Photos from the image-classification dataset "plantvillage" in the GitHub repository SnaetWarre/Research_Project_Rust_Semi-Supervised_Learning. Its 14 classes are: apple apple scab, apple black rot, apple cedar apple rust, cherry including sour healthy, corn (maize) cercospora leaf spot gray leaf spot, corn maize northern leaf blight, grape healthy, peach healthy, pepper bell bacterial spot, potato healthy, raspberry healthy, strawberry healthy, tomato leaf mold, tomato mosaic virus.

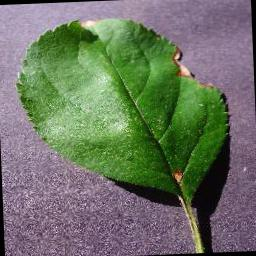
Label: apple black rot

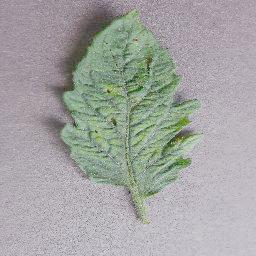
Label: tomato mosaic virus

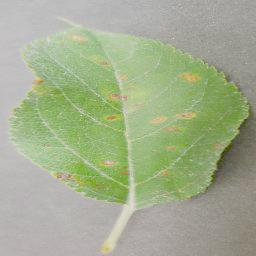
Label: apple cedar apple rust

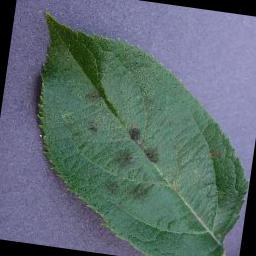
Label: apple apple scab

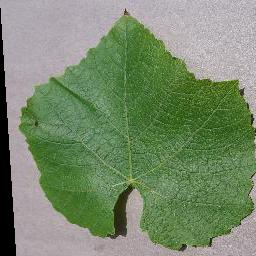
Label: grape healthy

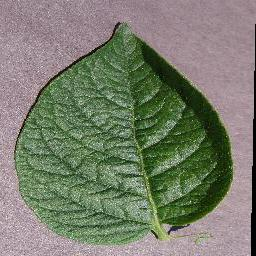
Label: potato healthy
